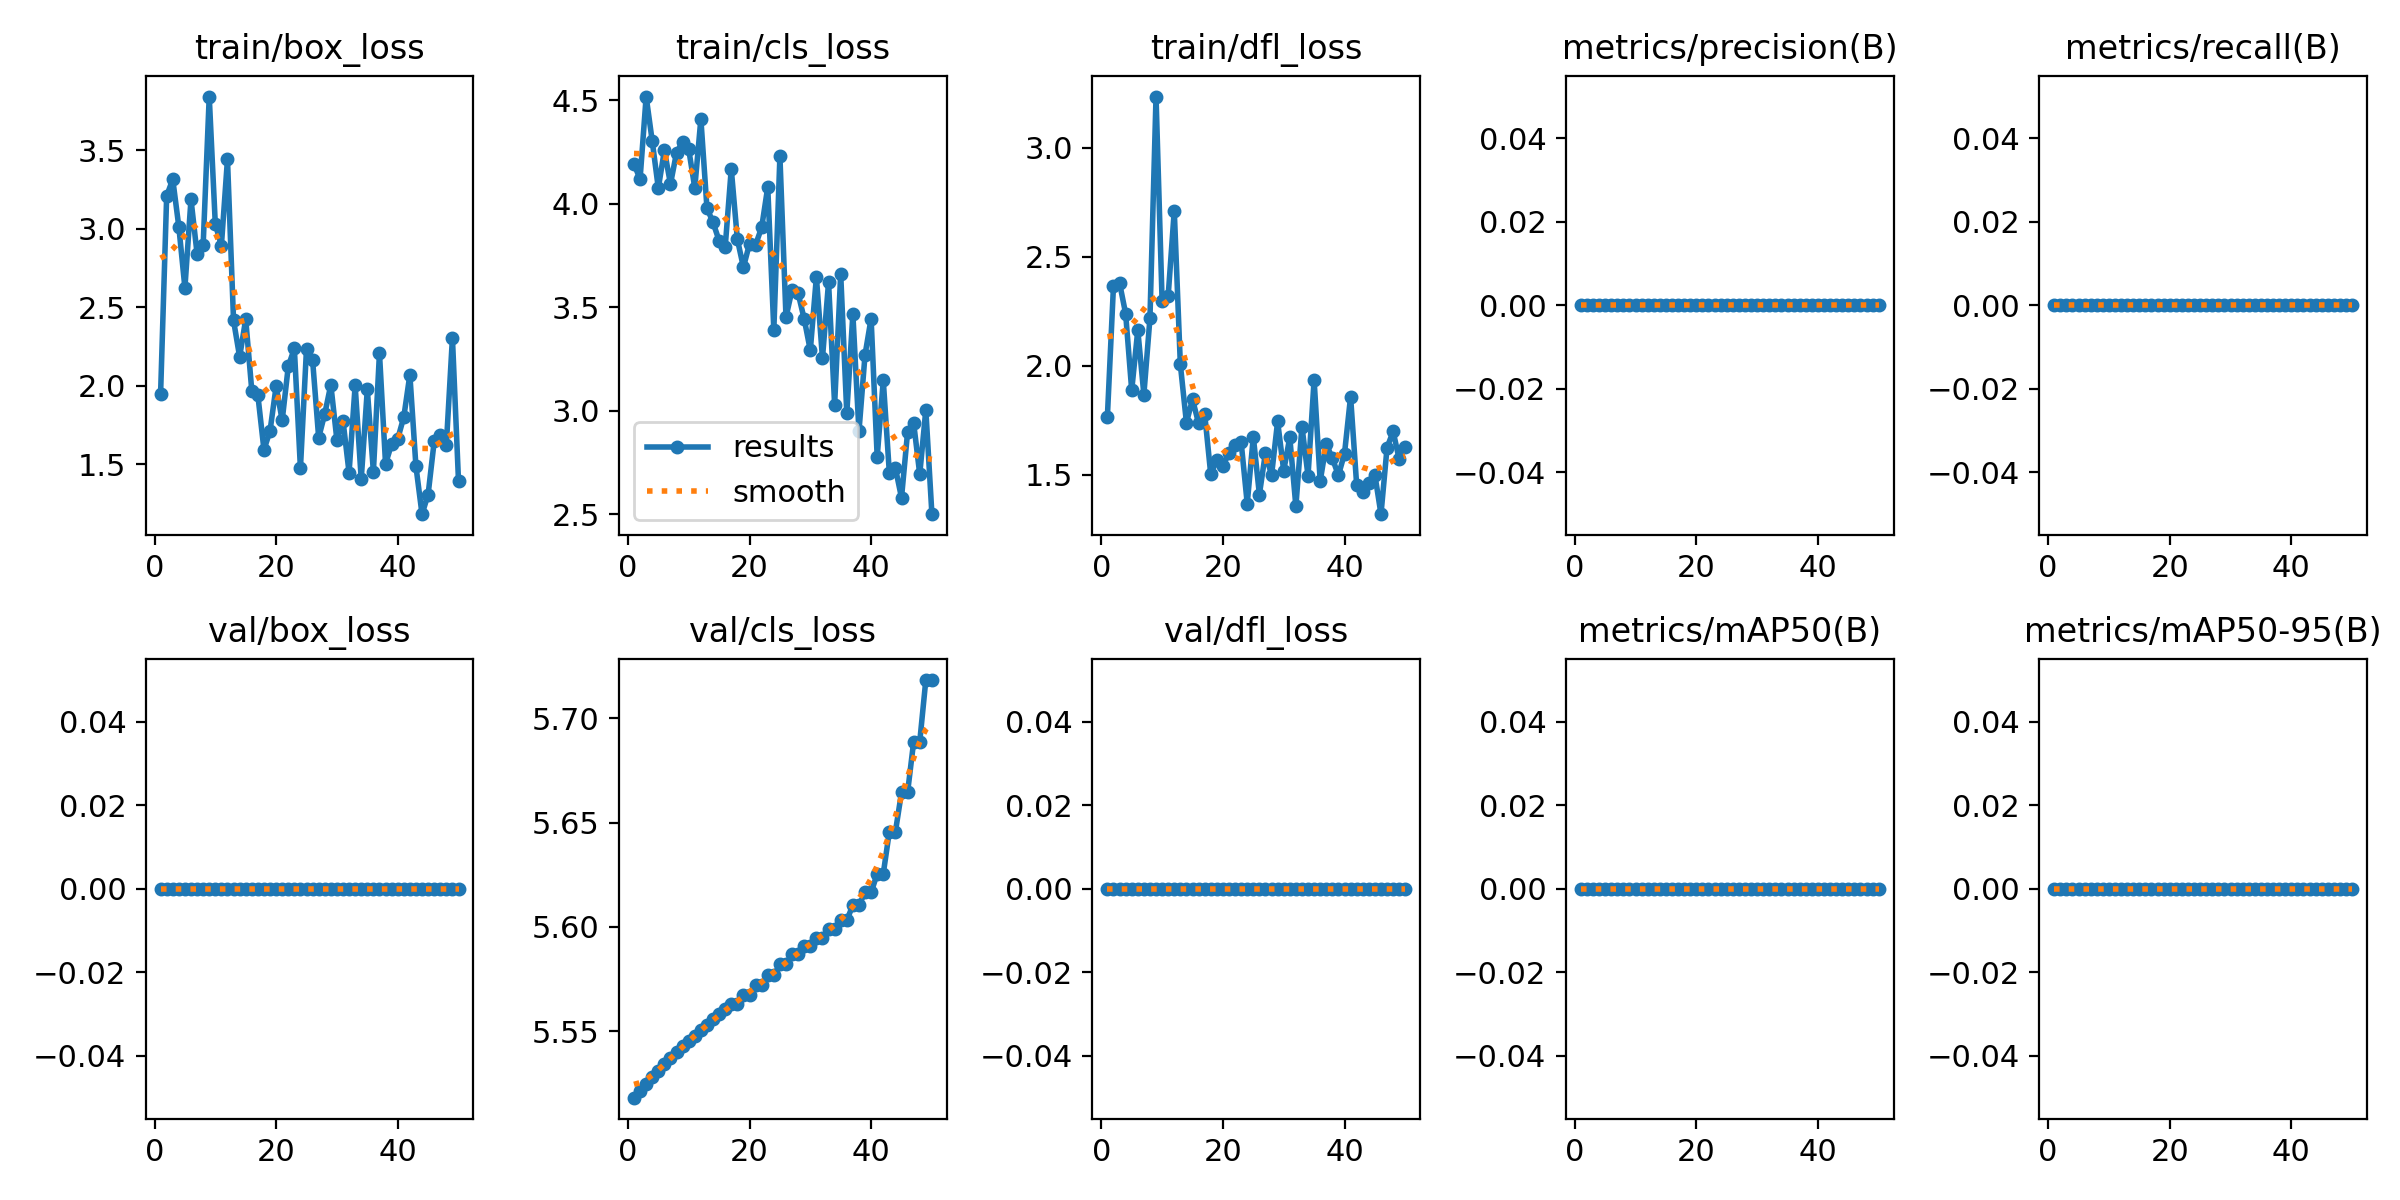

The table this chart was drawn from, first rows:
epoch, time, train/box_loss, train/cls_loss, train/dfl_loss, metrics/precision(B), metrics/recall(B), metrics/mAP50(B), metrics/mAP50-95(B), val/box_loss, val/cls_loss, val/dfl_loss, lr/pg0, lr/pg1, lr/pg2
1, 0.6918, 1.949, 4.191, 1.767, 0, 0, 0, 0, 0, 5.518, 0, 0, 0, 0
2, 1.237, 3.208, 4.118, 2.366, 0, 0, 0, 0, 0, 5.522, 0, 8.91002e-06, 8.91002e-06, 8.91002e-06
3, 1.911, 3.314, 4.517, 2.38, 0, 0, 0, 0, 0, 5.525, 0, 1.74601e-05, 1.74601e-05, 1.74601e-05
4, 2.448, 3.012, 4.302, 2.239, 0, 0, 0, 0, 0, 5.528, 0, 2.56502e-05, 2.56502e-05, 2.56502e-05
5, 2.95, 2.624, 4.074, 1.888, 0, 0, 0, 0, 0, 5.531, 0, 3.34803e-05, 3.34803e-05, 3.34803e-05
6, 3.517, 3.186, 4.257, 2.164, 0, 0, 0, 0, 0, 5.534, 0, 4.09505e-05, 4.09505e-05, 4.09505e-05
7, 4.021, 2.841, 4.094, 1.868, 0, 0, 0, 0, 0, 5.537, 0, 4.80606e-05, 4.80606e-05, 4.80606e-05
8, 4.506, 2.895, 4.246, 2.218, 0, 0, 0, 0, 0, 5.54, 0, 5.48109e-05, 5.48109e-05, 5.48109e-05
9, 4.97, 3.84, 4.298, 3.235, 0, 0, 0, 0, 0, 5.543, 0, 6.12012e-05, 6.12012e-05, 6.12012e-05
10, 5.475, 3.028, 4.262, 2.295, 0, 0, 0, 0, 0, 5.545, 0, 6.72315e-05, 6.72315e-05, 6.72315e-05
11, 5.968, 2.892, 4.076, 2.322, 0, 0, 0, 0, 0, 5.548, 0, 7.29018e-05, 7.29018e-05, 7.29018e-05
12, 6.626, 3.442, 4.409, 2.712, 0, 0, 0, 0, 0, 5.551, 0, 7.82122e-05, 7.82122e-05, 7.82122e-05
13, 7.16, 2.416, 3.979, 2.006, 0, 0, 0, 0, 0, 5.553, 0, 8.31626e-05, 8.31626e-05, 8.31626e-05
14, 7.664, 2.184, 3.909, 1.739, 0, 0, 0, 0, 0, 5.556, 0, 8.7753e-05, 8.7753e-05, 8.7753e-05
15, 8.15, 2.424, 3.821, 1.846, 0, 0, 0, 0, 0, 5.558, 0, 9.19835e-05, 9.19835e-05, 9.19835e-05
16, 8.647, 1.969, 3.789, 1.736, 0, 0, 0, 0, 0, 5.561, 0, 9.5854e-05, 9.5854e-05, 9.5854e-05
17, 9.145, 1.94, 4.167, 1.78, 0, 0, 0, 0, 0, 5.563, 0, 9.93646e-05, 9.93646e-05, 9.93646e-05
18, 9.593, 1.593, 3.828, 1.502, 0, 0, 0, 0, 0, 5.563, 0, 0.0001025, 0.0001025, 0.0001025
19, 10.07, 1.713, 3.692, 1.568, 0, 0, 0, 0, 0, 5.568, 0, 0.0001053, 0.0001053, 0.0001053
20, 10.52, 1.996, 3.806, 1.541, 0, 0, 0, 0, 0, 5.568, 0, 0.0001077, 0.0001077, 0.0001077
21, 11.02, 1.781, 3.801, 1.599, 0, 0, 0, 0, 0, 5.572, 0, 0.0001098, 0.0001098, 0.0001098
22, 11.46, 2.123, 3.885, 1.635, 0, 0, 0, 0, 0, 5.572, 0, 0.0001115, 0.0001115, 0.0001115
23, 11.94, 2.238, 4.079, 1.649, 0, 0, 0, 0, 0, 5.577, 0, 0.0001129, 0.0001129, 0.0001129
24, 12.39, 1.476, 3.39, 1.367, 0, 0, 0, 0, 0, 5.577, 0, 0.0001139, 0.0001139, 0.0001139
25, 12.88, 2.236, 4.228, 1.674, 0, 0, 0, 0, 0, 5.582, 0, 0.0001145, 0.0001145, 0.0001145
26, 13.34, 2.164, 3.452, 1.409, 0, 0, 0, 0, 0, 5.582, 0, 0.0001148, 0.0001148, 0.0001148
27, 13.83, 1.67, 3.584, 1.601, 0, 0, 0, 0, 0, 5.587, 0, 0.0001147, 0.0001147, 0.0001147
28, 14.28, 1.821, 3.566, 1.498, 0, 0, 0, 0, 0, 5.587, 0, 0.0001142, 0.0001142, 0.0001142
29, 14.77, 2.006, 3.442, 1.744, 0, 0, 0, 0, 0, 5.591, 0, 0.0001134, 0.0001134, 0.0001134
30, 15.23, 1.655, 3.291, 1.518, 0, 0, 0, 0, 0, 5.591, 0, 0.0001122, 0.0001122, 0.0001122
31, 15.88, 1.778, 3.646, 1.671, 0, 0, 0, 0, 0, 5.595, 0, 0.0001107, 0.0001107, 0.0001107
32, 16.33, 1.448, 3.253, 1.355, 0, 0, 0, 0, 0, 5.595, 0, 0.0001088, 0.0001088, 0.0001088
33, 16.8, 2.003, 3.62, 1.721, 0, 0, 0, 0, 0, 5.599, 0, 0.0001066, 0.0001066, 0.0001066
34, 17.31, 1.406, 3.029, 1.495, 0, 0, 0, 0, 0, 5.599, 0, 0.000104, 0.000104, 0.000104
35, 17.82, 1.977, 3.66, 1.935, 0, 0, 0, 0, 0, 5.603, 0, 0.000101, 0.000101, 0.000101
36, 18.32, 1.454, 2.987, 1.47, 0, 0, 0, 0, 0, 5.603, 0, 9.76721e-05, 9.76721e-05, 9.76721e-05
37, 18.81, 2.208, 3.467, 1.641, 0, 0, 0, 0, 0, 5.61, 0, 9.39833e-05, 9.39833e-05, 9.39833e-05
38, 19.25, 1.503, 2.899, 1.575, 0, 0, 0, 0, 0, 5.61, 0, 8.99346e-05, 8.99346e-05, 8.99346e-05
39, 19.73, 1.63, 3.269, 1.497, 0, 0, 0, 0, 0, 5.617, 0, 8.5526e-05, 8.5526e-05, 8.5526e-05
40, 20.18, 1.662, 3.445, 1.597, 0, 0, 0, 0, 0, 5.617, 0, 8.07574e-05, 8.07574e-05, 8.07574e-05
41, 20.68, 1.801, 2.776, 1.858, 0, 0, 0, 0, 0, 5.625, 0, 7.56288e-05, 7.56288e-05, 7.56288e-05
42, 21.14, 2.07, 3.147, 1.453, 0, 0, 0, 0, 0, 5.625, 0, 7.01403e-05, 7.01403e-05, 7.01403e-05
43, 21.63, 1.487, 2.7, 1.42, 0, 0, 0, 0, 0, 5.646, 0, 6.42918e-05, 6.42918e-05, 6.42918e-05
44, 22.09, 1.183, 2.722, 1.464, 0, 0, 0, 0, 0, 5.646, 0, 5.80833e-05, 5.80833e-05, 5.80833e-05
45, 22.57, 1.308, 2.579, 1.499, 0, 0, 0, 0, 0, 5.664, 0, 5.15148e-05, 5.15148e-05, 5.15148e-05
46, 23.02, 1.646, 2.896, 1.319, 0, 0, 0, 0, 0, 5.664, 0, 4.45864e-05, 4.45864e-05, 4.45864e-05
47, 23.48, 1.686, 2.94, 1.625, 0, 0, 0, 0, 0, 5.689, 0, 3.72981e-05, 3.72981e-05, 3.72981e-05
48, 23.92, 1.626, 2.693, 1.698, 0, 0, 0, 0, 0, 5.689, 0, 2.96498e-05, 2.96498e-05, 2.96498e-05
49, 24.4, 2.305, 3.005, 1.57, 0, 0, 0, 0, 0, 5.718, 0, 2.16415e-05, 2.16415e-05, 2.16415e-05
50, 24.98, 1.394, 2.5, 1.628, 0, 0, 0, 0, 0, 5.718, 0, 1.32732e-05, 1.32732e-05, 1.32732e-05
